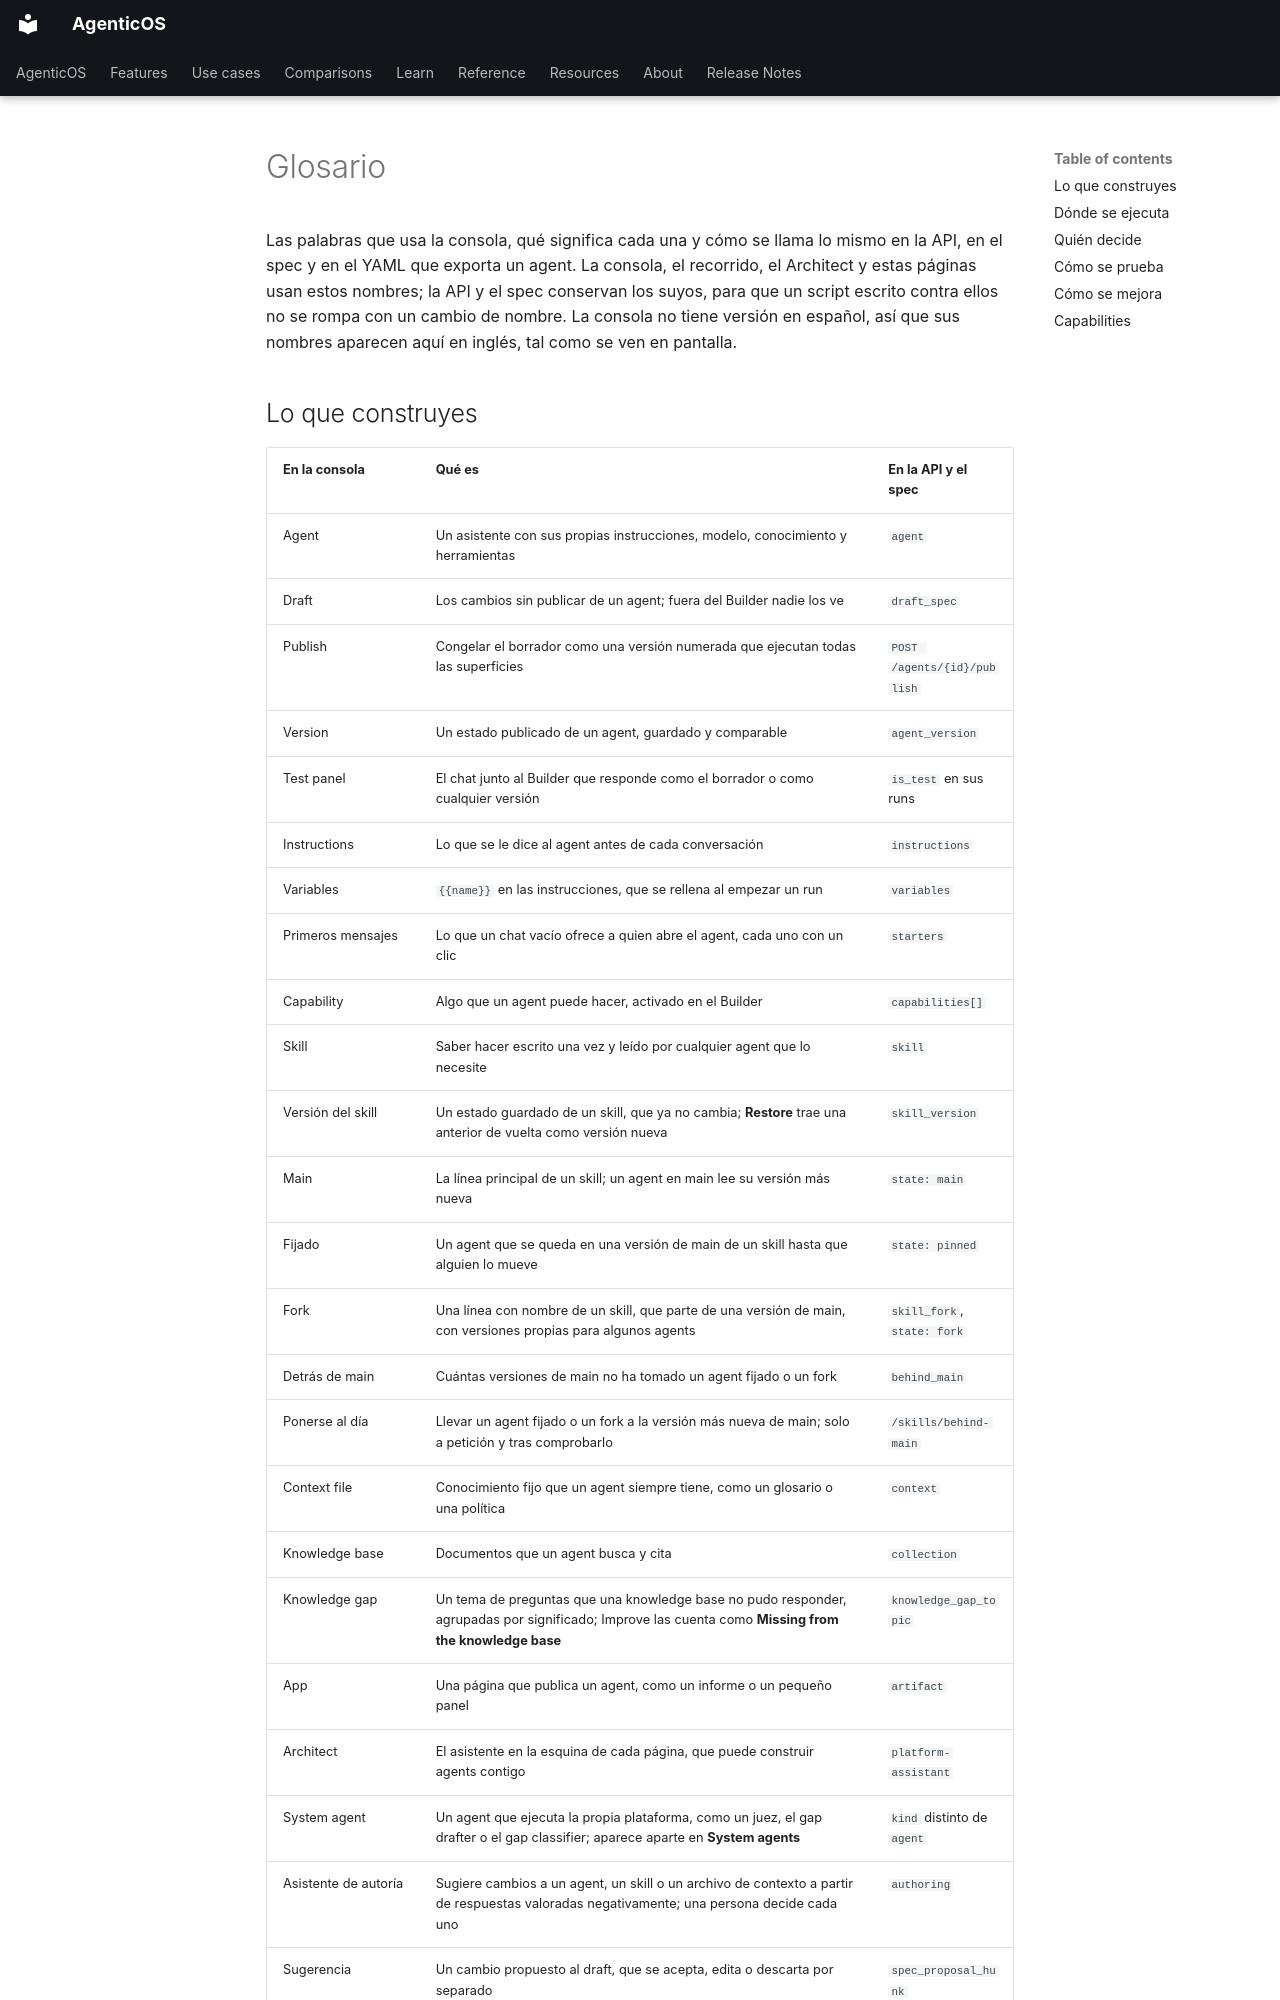

repository: vstorm-co/agenticos · page: reference/glossary.es/index.html · generator: mkdocs

---
source_sha: "75480de53aad"
---

# Glosario { #glossary }

Las palabras que usa la consola, qué significa cada una y cómo se llama lo mismo
en la API, en el spec y en el YAML que exporta un agent. La consola, el recorrido,
el Architect y estas páginas usan estos nombres; la API y el spec conservan los
suyos, para que un script escrito contra ellos no se rompa con un cambio de nombre.
La consola no tiene versión en español, así que sus nombres aparecen aquí en inglés,
tal como se ven en pantalla.
